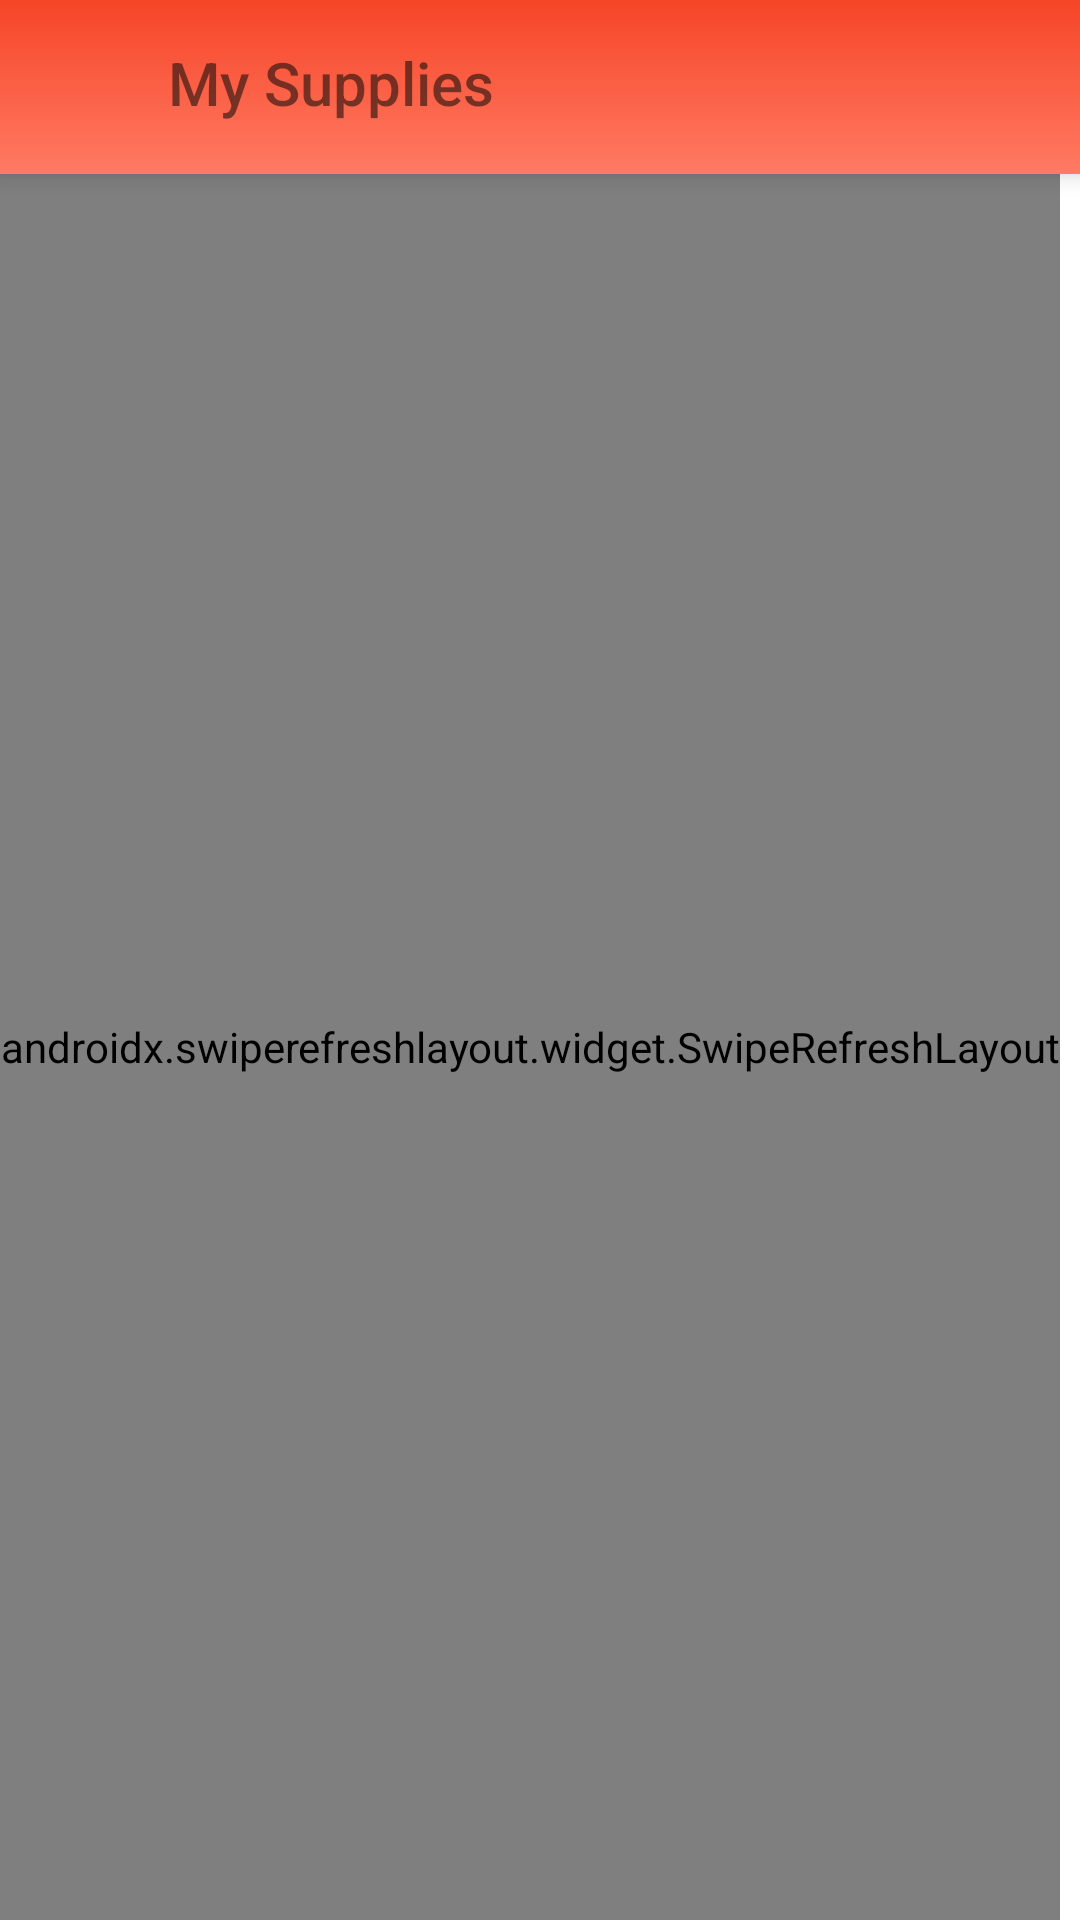

Produce the Android XML layout that renders to this screen, including the resource entries it uses.
<!-- AndroidManifest.xml: application theme Theme.LocalProducts -->
<!-- res/layout/fragment_my_supplies.xml -->
<?xml version="1.0" encoding="utf-8"?>
<FrameLayout xmlns:android="http://schemas.android.com/apk/res/android"
    xmlns:tools="http://schemas.android.com/tools"
    android:layout_width="match_parent"
    android:layout_height="match_parent"
    tools:context=".Fragments.MySuppliesFragment">

    
    <LinearLayout
        android:layout_width="match_parent"
        android:layout_height="match_parent"
        android:orientation="vertical">
        <LinearLayout
            android:layout_width="match_parent"
            android:layout_height="wrap_content"
            android:orientation="horizontal"
            android:background="@drawable/gradient_bg_2"
            android:padding="8dp"
            android:elevation="5dp">

            <LinearLayout
                android:id="@+id/linearlayoutMenuMySupplies"
                android:layout_width="wrap_content"
                android:layout_height="wrap_content"
                android:background="@drawable/rounded_ripple_effect"
                android:gravity="center_vertical"
                android:orientation="horizontal"
                android:paddingTop="6dp"
                android:paddingBottom="6dp"
                android:paddingLeft="10dp"
                android:paddingRight="10dp">

                <ImageView
                    android:layout_width="30dp"
                    android:layout_height="30dp"
                    android:src="@drawable/ic_baseline_menu_24" />

                <TextView
                    android:id="@+id/textviewMyProductPageTitle"
                    style="@style/TextAppearance.AppCompat.Title"
                    android:layout_width="wrap_content"
                    android:layout_height="match_parent"
                    android:ellipsize="end"
                    android:maxLines="1"
                    android:text="My Supplies"
                    android:textColor="#8A050505"
                    android:textSize="20dp"
                    android:layout_marginLeft="8dp" />
            </LinearLayout>
        </LinearLayout>
        <androidx.swiperefreshlayout.widget.SwipeRefreshLayout
            android:layout_width="wrap_content"
            android:layout_height="fill_parent"
            android:id="@+id/swiperefreshLayoutMySupplies">
            <LinearLayout
                android:layout_width="match_parent"
                android:layout_height="match_parent"
                android:orientation="vertical">

                <ImageView
                    android:layout_width="match_parent"
                    android:layout_height="wrap_content"
                    android:visibility="gone"
                    android:src="@drawable/no_connection"
                    android:id="@+id/imageviewNoConnection" />
                <androidx.recyclerview.widget.RecyclerView
                    android:id="@+id/recyclerviewMySupplies"
                    android:layout_width="match_parent"
                    android:layout_height="match_parent"
                    android:padding="3dp"
                    android:visibility="visible" />
            </LinearLayout>
        </androidx.swiperefreshlayout.widget.SwipeRefreshLayout>

    </LinearLayout>

</FrameLayout>
<!-- resources referenced by this layout -->
<resources>
  <!-- drawable gradient_bg_2 (drawable-v24) -->
  <?xml version="1.0" encoding="utf-8"?>
  <shape xmlns:android="http://schemas.android.com/apk/res/android">
      <gradient
          android:type="linear"
          android:startColor="#F64527"
          android:endColor="#FF7A63" 
          android:angle="270"/>
  </shape>
  <!-- drawable no_connection: png bitmap (drawable, 111531 bytes) -->
  <!-- drawable rounded_ripple_effect (drawable) -->
  <?xml version="1.0" encoding="utf-8"?>
  <ripple xmlns:android="http://schemas.android.com/apk/res/android"
      xmlns:tools="http://schemas.android.com/tools"
      android:color="#9F231F"
      tools:targetApi="lollipop">
      <item android:id="@android:id/mask">
          <shape android:shape="rectangle">
              <solid android:color="#D8FBB075" />
              <corners android:radius="22dp"/>
          </shape>
      </item>
  </ripple>
  <style name="Theme.LocalProducts" parent="Theme.MaterialComponents.DayNight.DarkActionBar">
          
          <item name="colorPrimary">@color/app_medium</item>
          <item name="colorPrimaryVariant">@color/app_dark</item>
          <item name="colorOnPrimary">@color/white</item>
          
          <item name="colorSecondary">@color/app_medium</item>
          <item name="colorSecondaryVariant">@color/app_medium</item>
          <item name="colorOnSecondary">@color/black</item>
          
          <item name="android:statusBarColor" tools:targetApi="l">?attr/colorPrimaryVariant</item>
          
      </style>
  <color name="app_medium">#F04C31</color>
  <color name="app_dark">#EB302A</color>
  <color name="white">#FFFFFFFF</color>
  <color name="black">#FF000000</color>
</resources>
